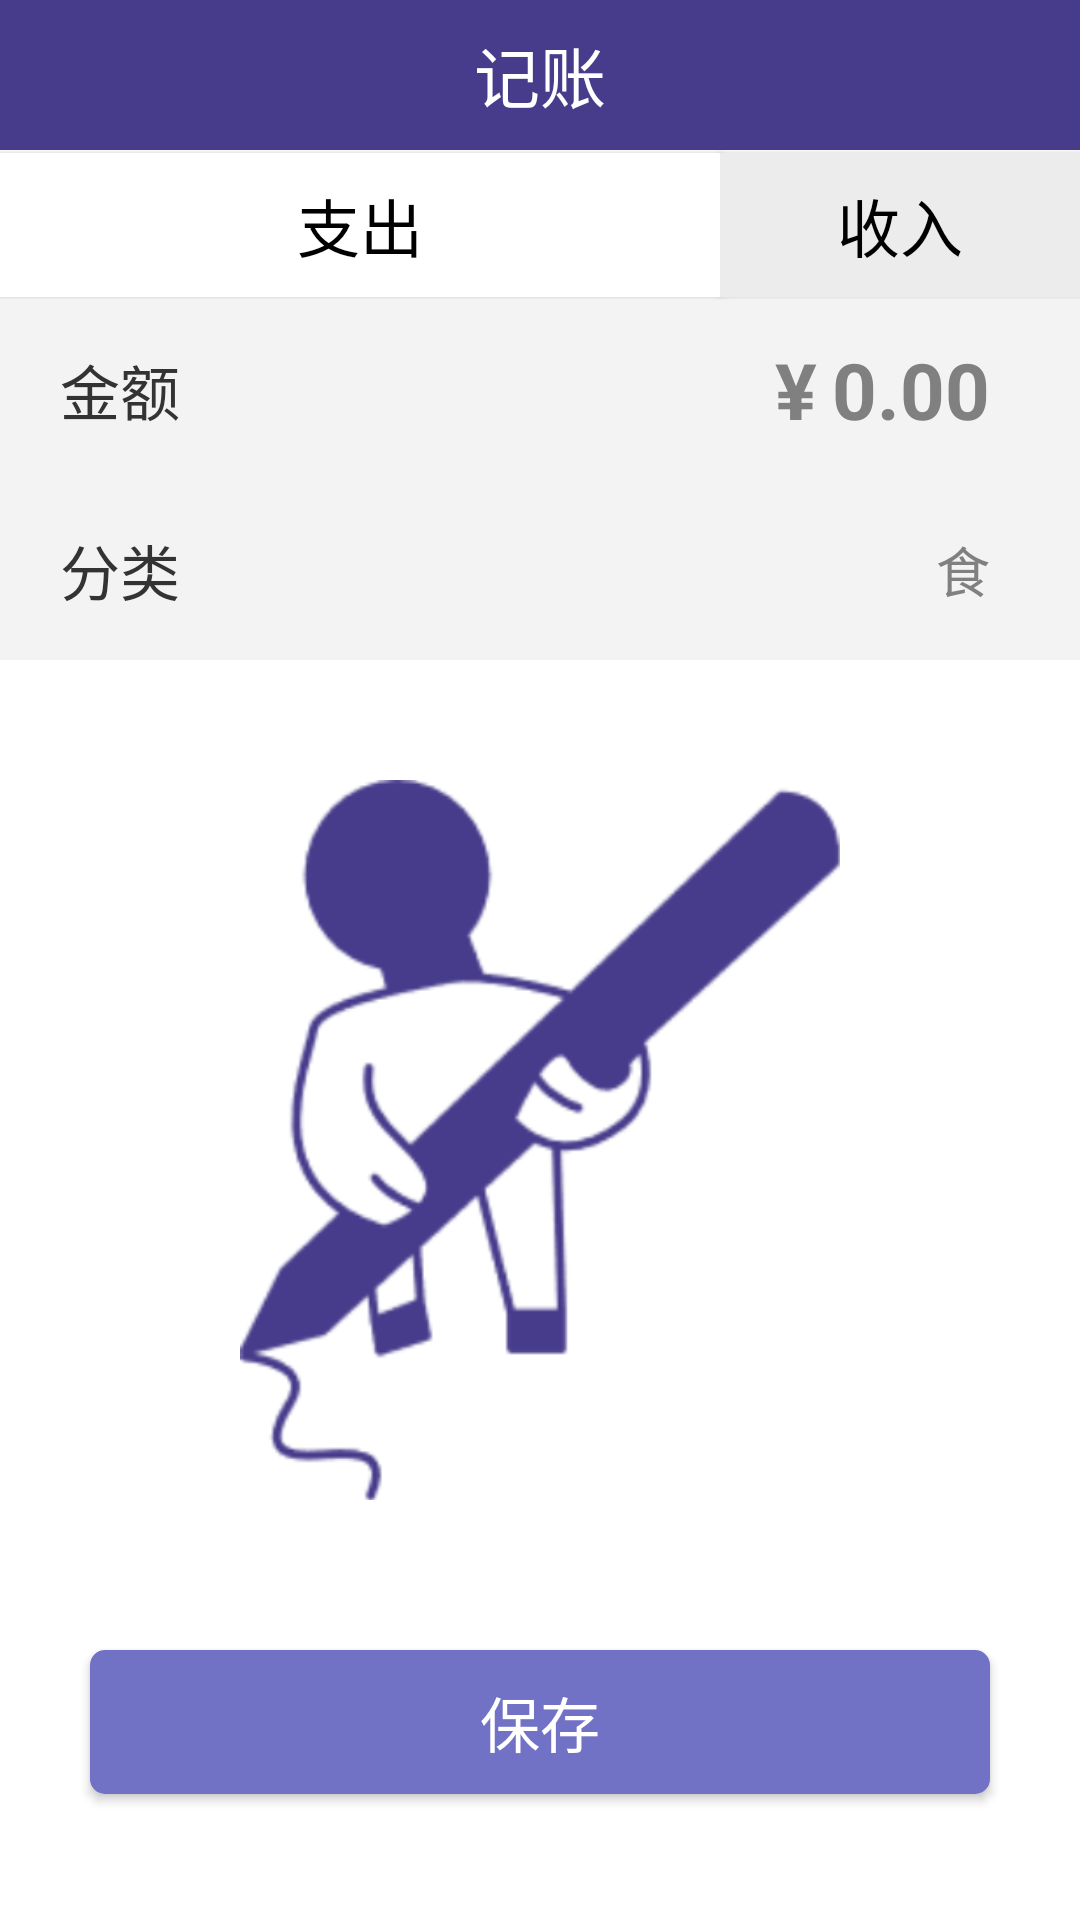

Write the Android layout XML for this screen, with the resource values it uses.
<!-- AndroidManifest.xml: application theme AppTheme -->
<!-- res/layout/activity_accountnext2.xml -->
<?xml version="1.0" encoding="utf-8"?>
<androidx.constraintlayout.widget.ConstraintLayout
    xmlns:android="http://schemas.android.com/apk/res/android" android:layout_width="match_parent"
    android:layout_height="match_parent">



        <RelativeLayout
            android:id="@+id/account_R_1"
            android:layout_width="match_parent"
            android:layout_height="match_parent"
            android:background="#ffffff">
            <RelativeLayout
                android:id="@+id/account_R_2"
                android:layout_width="match_parent"
                android:layout_height="50dp"
                android:background="#473C8B">
                <Button
                    android:id="@+id/btn_return"
                    android:layout_width="28dp"
                    android:layout_height="28dp"
                    android:layout_marginTop="10dp"
                    android:background="@drawable/up"/>
                <TextView
                    android:id="@+id/account_tv_1"
                    android:layout_width="wrap_content"
                    android:layout_height="wrap_content"
                    android:text="记账"
                    android:textSize="22sp"
                    android:layout_centerInParent="true"
                    android:textColor="#ffffff"/>
            </RelativeLayout>
            <RelativeLayout
                android:background="@drawable/frame"
                android:id="@+id/account_R_3"
                android:layout_width="match_parent"
                android:layout_height="50dp"
                android:layout_below="@id/account_R_2">
                <Button
                    android:id="@+id/btn_account_expend"
                    android:layout_width="240dp"
                    android:layout_height="wrap_content"
                    android:text="支出"
                    android:textSize="21sp"
                    android:layout_centerVertical="true"
                    android:textColor="#000000"
                    android:background="#ffffff"/>
                <Button
                    android:id="@+id/btn_account_income"
                    android:layout_width="240dp"
                    android:layout_height="wrap_content"
                    android:text="收入"
                    android:background="#ececec"
                    android:textSize="21sp"
                    android:layout_centerVertical="true"
                    android:textColor="#000000"
                    android:layout_marginLeft="240dp"/>

            </RelativeLayout>
            <RelativeLayout
                android:id="@+id/account_R_4"
                android:layout_below="@id/account_R_3"
                android:layout_width="match_parent"
                android:layout_height="match_parent">
                <RelativeLayout
                    android:id="@+id/account_R_5"
                    android:layout_width="match_parent"
                    android:layout_height="60dp"
                    android:background="@drawable/frame1">
                    <TextView
                        android:layout_width="wrap_content"
                        android:layout_height="wrap_content"
                        android:text="金额"
                        android:textSize="20dp"
                        android:layout_centerVertical="true"
                        android:layout_marginLeft="20dp"
                        android:textColor="#333333"/>
                    <TextView
                        android:id="@+id/tv_y"
                        android:layout_width="wrap_content"
                        android:layout_height="wrap_content"
                        android:text="¥"
                        android:layout_toLeftOf="@id/et_money"
                        android:textSize="26dp"
                        android:layout_marginRight="5dp"
                        android:textStyle="bold"
                        android:layout_centerVertical="true"
                        android:textColor="#808080"/>
                    <EditText
                        android:id="@+id/et_money"
                        android:hint="0.00"
                        android:layout_width="wrap_content"
                        android:layout_height="wrap_content"
                        android:layout_alignParentRight="true"
                        android:layout_marginRight="30dp"
                        android:singleLine="true"
                        android:maxLength="5"
                        android:textColorHint="#808080"
                        android:layout_centerVertical="true"
                        android:textSize="26dp"
                        android:textStyle="bold"
                        android:background="@null"/>


                </RelativeLayout>
                <RelativeLayout
                    android:id="@+id/account_R_6"
                    android:layout_below="@id/account_R_5"
                    android:layout_width="match_parent"
                    android:layout_height="60dp"
                    android:background="@drawable/frame1">
                    <TextView
                        android:layout_width="wrap_content"
                        android:layout_height="wrap_content"
                        android:text="分类"
                        android:textSize="20dp"
                        android:layout_centerVertical="true"
                        android:layout_marginLeft="20dp"
                        android:textColor="#333333"/>
                    <TextView
                        android:id="@+id/textview_classify"
                        android:layout_width="wrap_content"
                        android:layout_height="wrap_content"
                        android:layout_marginRight="30dp"
                        android:layout_alignParentRight="true"
                        android:text="食"
                        android:textColor="#808080"
                        android:gravity="right|center"
                        android:layout_centerVertical="true"
                        android:textSize="18dp"
                        android:background="@null"/>
                    

                </RelativeLayout>

                <ImageView
                    android:id="@+id/img_account_write"
                    android:layout_width="200dp"
                    android:layout_height="240dp"
                    android:layout_centerHorizontal="true"
                    android:layout_marginTop="160dp"
                    android:background="@drawable/account_write" />
                <Button
                    android:id="@+id/btn_save"
                    android:layout_width="match_parent"
                    android:layout_height="wrap_content"
                    android:background="@drawable/btn_start"
                    android:layout_marginLeft="30dp"
                    android:layout_marginRight="30dp"
                    android:text="保存"
                    android:layout_marginTop="450dp"
                    android:textSize="20sp"
                    android:textColor="#ffffff"/>

            </RelativeLayout>


        </RelativeLayout>

    </androidx.constraintlayout.widget.ConstraintLayout>
<!-- resources referenced by this layout -->
<resources>
  <!-- drawable account_write: png bitmap (drawable, 43817 bytes) -->
  <!-- drawable btn_start (drawable) -->
  <?xml version="1.0" encoding="utf-8"?>
  <shape xmlns:android="http://schemas.android.com/apk/res/android">
      <solid android:color="#7171C6" />
      <corners android:radius="5dp" />
  </shape>
  <!-- drawable frame1 (drawable) -->
  <?xml version="1.0" encoding="utf-8"?>
  <shape xmlns:android="http://schemas.android.com/apk/res/android">
      <solid android:color="#f3f3f3" />
      <stroke android:width="0dp" android:color="#F3F3F3" />
      <padding android:left="0dp" android:top="0dp" android:right="0dp" android:bottom="0dp" />
  </shape>
  <style name="AppTheme" parent="Theme.AppCompat.Light.DarkActionBar">
          
          <item name="colorPrimary">@color/colorPrimary</item>
          <item name="colorPrimaryDark">@color/colorPrimaryDark</item>
          <item name="colorAccent">@color/colorAccent</item>
          <item name="android:listDivider">@drawable/divide</item>
      </style>
  <!-- not gathered from this repository: default colours our renderer supplied (Android Studio template values) -->
  <color name="colorPrimary">#FF6200EE</color>
  <color name="colorPrimaryDark">#FF3700B3</color>
  <color name="colorAccent">#FF03DAC5</color>
</resources>
